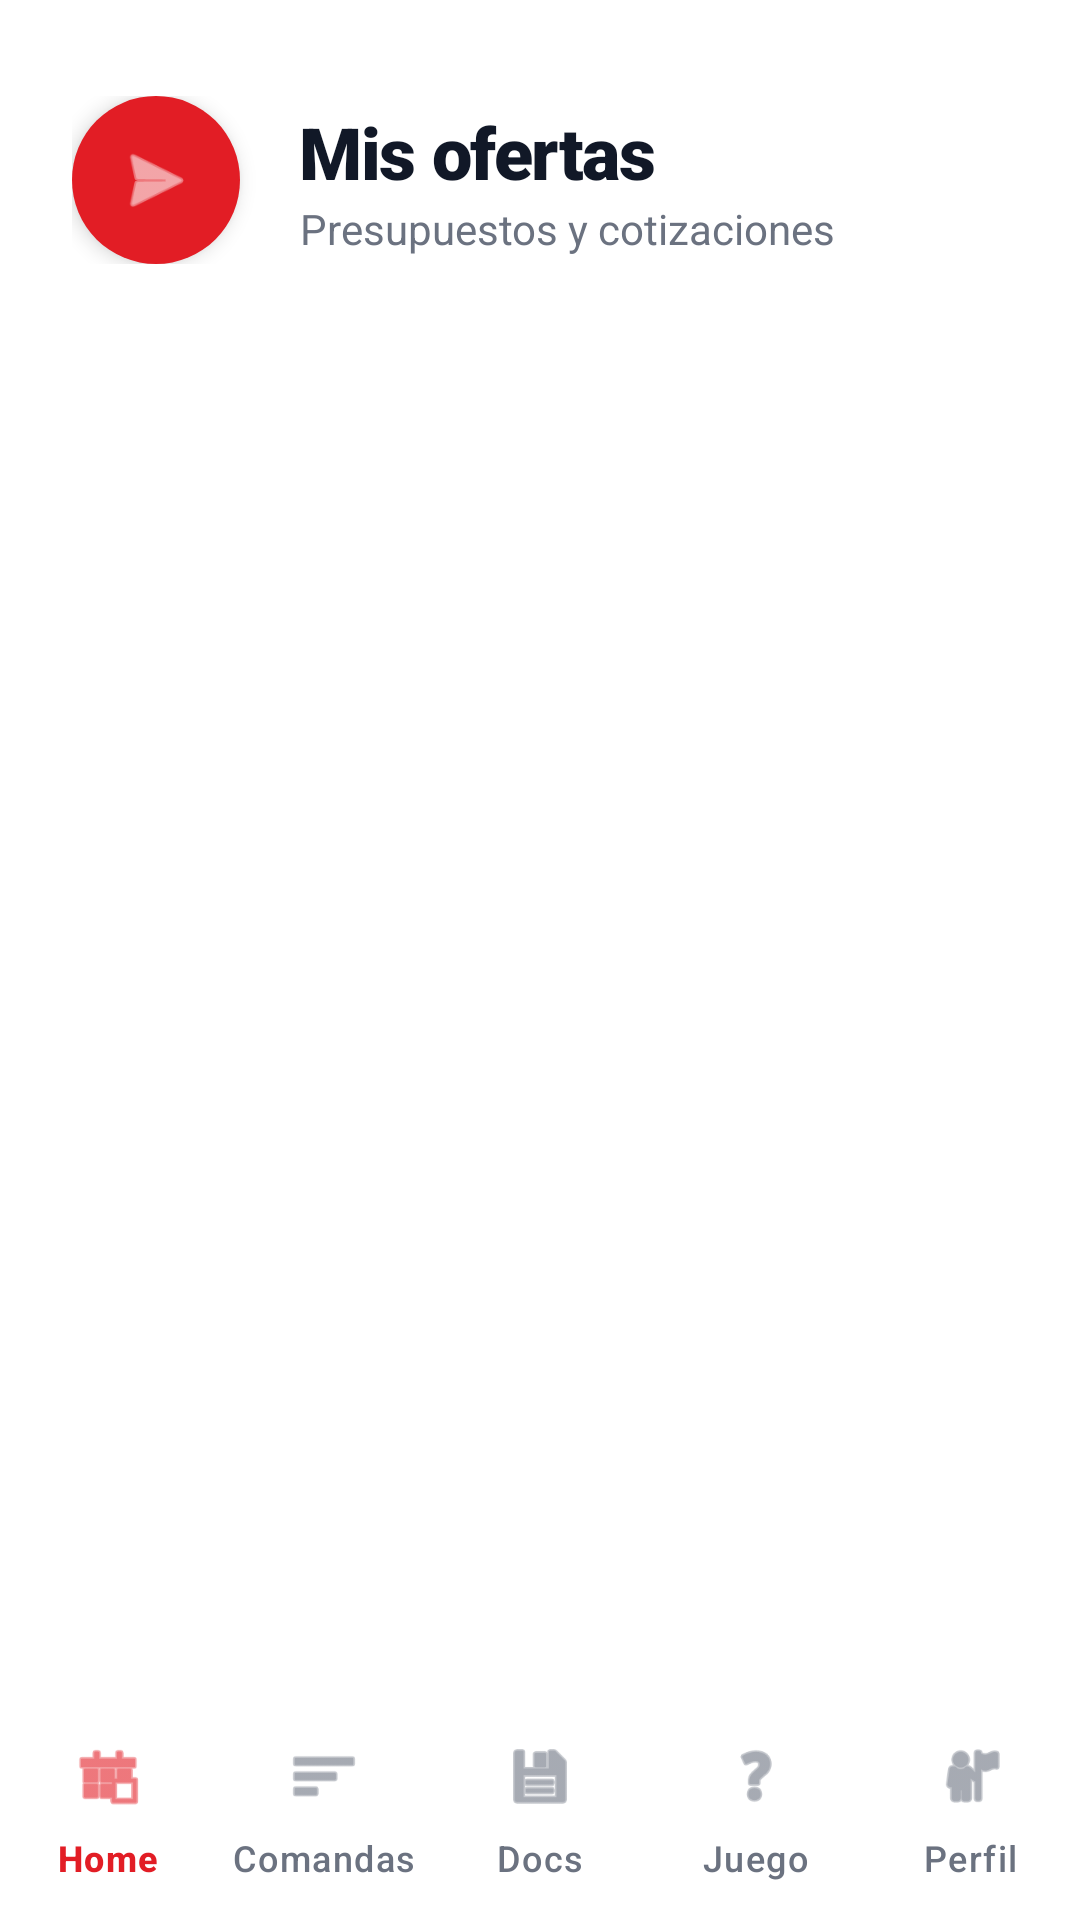

Reconstruct the res/layout file that produces this screen, plus the resources it refers to.
<!-- AndroidManifest.xml: application theme Theme.Simex_app -->
<!-- res/layout/activity_ofertas.xml -->
<?xml version="1.0" encoding="utf-8"?>
<androidx.constraintlayout.widget.ConstraintLayout xmlns:android="http://schemas.android.com/apk/res/android"
    xmlns:app="http://schemas.android.com/apk/res-auto"
    xmlns:tools="http://schemas.android.com/tools"
    android:layout_width="match_parent"
    android:layout_height="match_parent"
    android:background="@color/white">

    <LinearLayout
        android:id="@+id/headerContainer"
        android:layout_width="match_parent"
        android:layout_height="wrap_content"
        android:gravity="center_vertical"
        android:orientation="horizontal"
        android:paddingHorizontal="24dp"
        android:paddingVertical="32dp"
        app:layout_constraintTop_toTopOf="parent">

        <FrameLayout
            android:layout_width="56dp"
            android:layout_height="56dp"
            android:background="@drawable/logo_background"
            android:elevation="4dp">

            <ImageView
                android:layout_width="28dp"
                android:layout_height="28dp"
                android:layout_gravity="center"
                android:src="@android:drawable/ic_menu_send"
                app:tint="@color/white" />
        </FrameLayout>

        <LinearLayout
            android:layout_width="0dp"
            android:layout_height="wrap_content"
            android:layout_marginStart="20dp"
            android:layout_weight="1"
            android:orientation="vertical">

            <TextView
                android:layout_width="wrap_content"
                android:layout_height="wrap_content"
                android:fontFamily="sans-serif-black"
                android:text="@string/mis_ofertas"
                android:textColor="@color/gray_900"
                android:textSize="24sp"
                android:letterSpacing="-0.02" />

            <TextView
                android:layout_width="wrap_content"
                android:layout_height="wrap_content"
                android:text="@string/presupuestos_cotizaciones"
                android:textColor="@color/gray_500"
                android:textSize="14sp" />
        </LinearLayout>
    </LinearLayout>

    <androidx.recyclerview.widget.RecyclerView
        android:id="@+id/rvOfertas"
        android:layout_width="match_parent"
        android:layout_height="0dp"
        android:clipToPadding="false"
        android:paddingBottom="24dp"
        android:overScrollMode="never"
        app:layout_constraintBottom_toTopOf="@id/bottom_navigation"
        app:layout_constraintTop_toBottomOf="@id/headerContainer"
        tools:listitem="@layout/item_oferta" />

    <com.google.android.material.bottomnavigation.BottomNavigationView
        android:id="@+id/bottom_navigation"
        android:layout_width="match_parent"
        android:layout_height="72dp"
        android:background="@color/white"
        app:elevation="24dp"
        app:itemIconSize="24dp"
        app:itemIconTint="@color/nav_item_color"
        app:itemTextColor="@color/nav_item_color"
        app:labelVisibilityMode="labeled"
        app:layout_constraintBottom_toBottomOf="parent"
        app:menu="@menu/bottom_nav_menu" />

</androidx.constraintlayout.widget.ConstraintLayout>
<!-- res/layout/item_oferta.xml (included above) -->
<?xml version="1.0" encoding="utf-8"?>
<com.google.android.material.card.MaterialCardView xmlns:android="http://schemas.android.com/apk/res/android"
    xmlns:app="http://schemas.android.com/apk/res-auto"
    android:layout_width="match_parent"
    android:layout_height="wrap_content"
    android:layout_marginHorizontal="24dp"
    android:layout_marginVertical="10dp"
    app:cardCornerRadius="16dp"
    app:cardElevation="0dp"
    app:strokeColor="@color/gray_200"
    app:strokeWidth="1dp"
    app:cardBackgroundColor="@color/white">

    <LinearLayout
        android:layout_width="match_parent"
        android:layout_height="wrap_content"
        android:orientation="vertical"
        android:padding="20dp">

        <RelativeLayout
            android:layout_width="match_parent"
            android:layout_height="wrap_content">

            <TextView
                android:id="@+id/tvIdOferta"
                android:layout_width="wrap_content"
                android:layout_height="wrap_content"
                android:fontFamily="sans-serif-medium"
                android:text="Oferta #"
                android:textColor="@color/brand_600"
                android:textSize="13sp" />

            <TextView
                android:id="@+id/tvEstadoOferta"
                android:layout_width="wrap_content"
                android:layout_height="wrap_content"
                android:layout_alignParentEnd="true"
                android:background="@color/brand_50"
                android:fontFamily="sans-serif-black"
                android:paddingHorizontal="10dp"
                android:paddingVertical="4dp"
                android:text="PENDIENTE"
                android:textColor="@color/brand_600"
                android:textSize="10sp"
                android:textAllCaps="true" />
        </RelativeLayout>

        <TextView
            android:id="@+id/tvNombreOferta"
            android:layout_width="match_parent"
            android:layout_height="wrap_content"
            android:layout_marginTop="12dp"
            android:fontFamily="sans-serif-black"
            android:text="Nombre de la Oferta"
            android:textColor="@color/gray_900"
            android:textSize="18sp" />

        <TextView
            android:id="@+id/tvRuta"
            android:layout_width="match_parent"
            android:layout_height="wrap_content"
            android:layout_marginTop="6dp"
            android:text="Origen ➔ Destino"
            android:textColor="@color/gray_500"
            android:textSize="14sp" />

        <View
            android:layout_width="match_parent"
            android:layout_height="1dp"
            android:layout_marginVertical="16dp"
            android:background="@color/gray_200" />

        <LinearLayout
            android:layout_width="match_parent"
            android:layout_height="wrap_content"
            android:orientation="horizontal">

            <Button
                android:id="@+id/btnRechazar"
                style="@style/Widget.Material3.Button.OutlinedButton"
                android:layout_width="0dp"
                android:layout_height="wrap_content"
                android:layout_weight="1"
                android:layout_marginEnd="8dp"
                android:text="Rechazar"
                android:textColor="@android:color/holo_red_dark"
                app:strokeColor="@android:color/holo_red_dark" />

            <Button
                android:id="@+id/btnAceptar"
                android:layout_width="0dp"
                android:layout_height="wrap_content"
                android:layout_weight="1"
                android:backgroundTint="@android:color/holo_green_dark"
                android:text="Aceptar"
                android:textColor="@color/white" />
        </LinearLayout>

    </LinearLayout>
</com.google.android.material.card.MaterialCardView>
<!-- resources referenced by this layout -->
<resources>
  <color name="brand_50">#FEF2F2</color>
  <color name="brand_600">#E21D25</color>
  <color name="gray_200">#E5E7EB</color>
  <color name="gray_500">#6B7280</color>
  <color name="gray_900">#111827</color>
  <color name="white">#FFFFFFFF</color>
  <!-- drawable logo_background (drawable) -->
  <?xml version="1.0" encoding="utf-8"?>
  <shape xmlns:android="http://schemas.android.com/apk/res/android"
      android:shape="oval">
      <solid android:color="@color/brand_600" />
      <size android:width="80dp" android:height="80dp" />
  </shape>
  <string name="mis_ofertas">Mis ofertas</string>
  <string name="presupuestos_cotizaciones">Presupuestos y cotizaciones</string>
  <style name="Theme.Simex_app" parent="Base.Theme.Simex_app" />
  <style name="Base.Theme.Simex_app" parent="Theme.Material3.DayNight.NoActionBar">
          
          <item name="colorPrimary">@color/brand_600</item>
      </style>
</resources>
